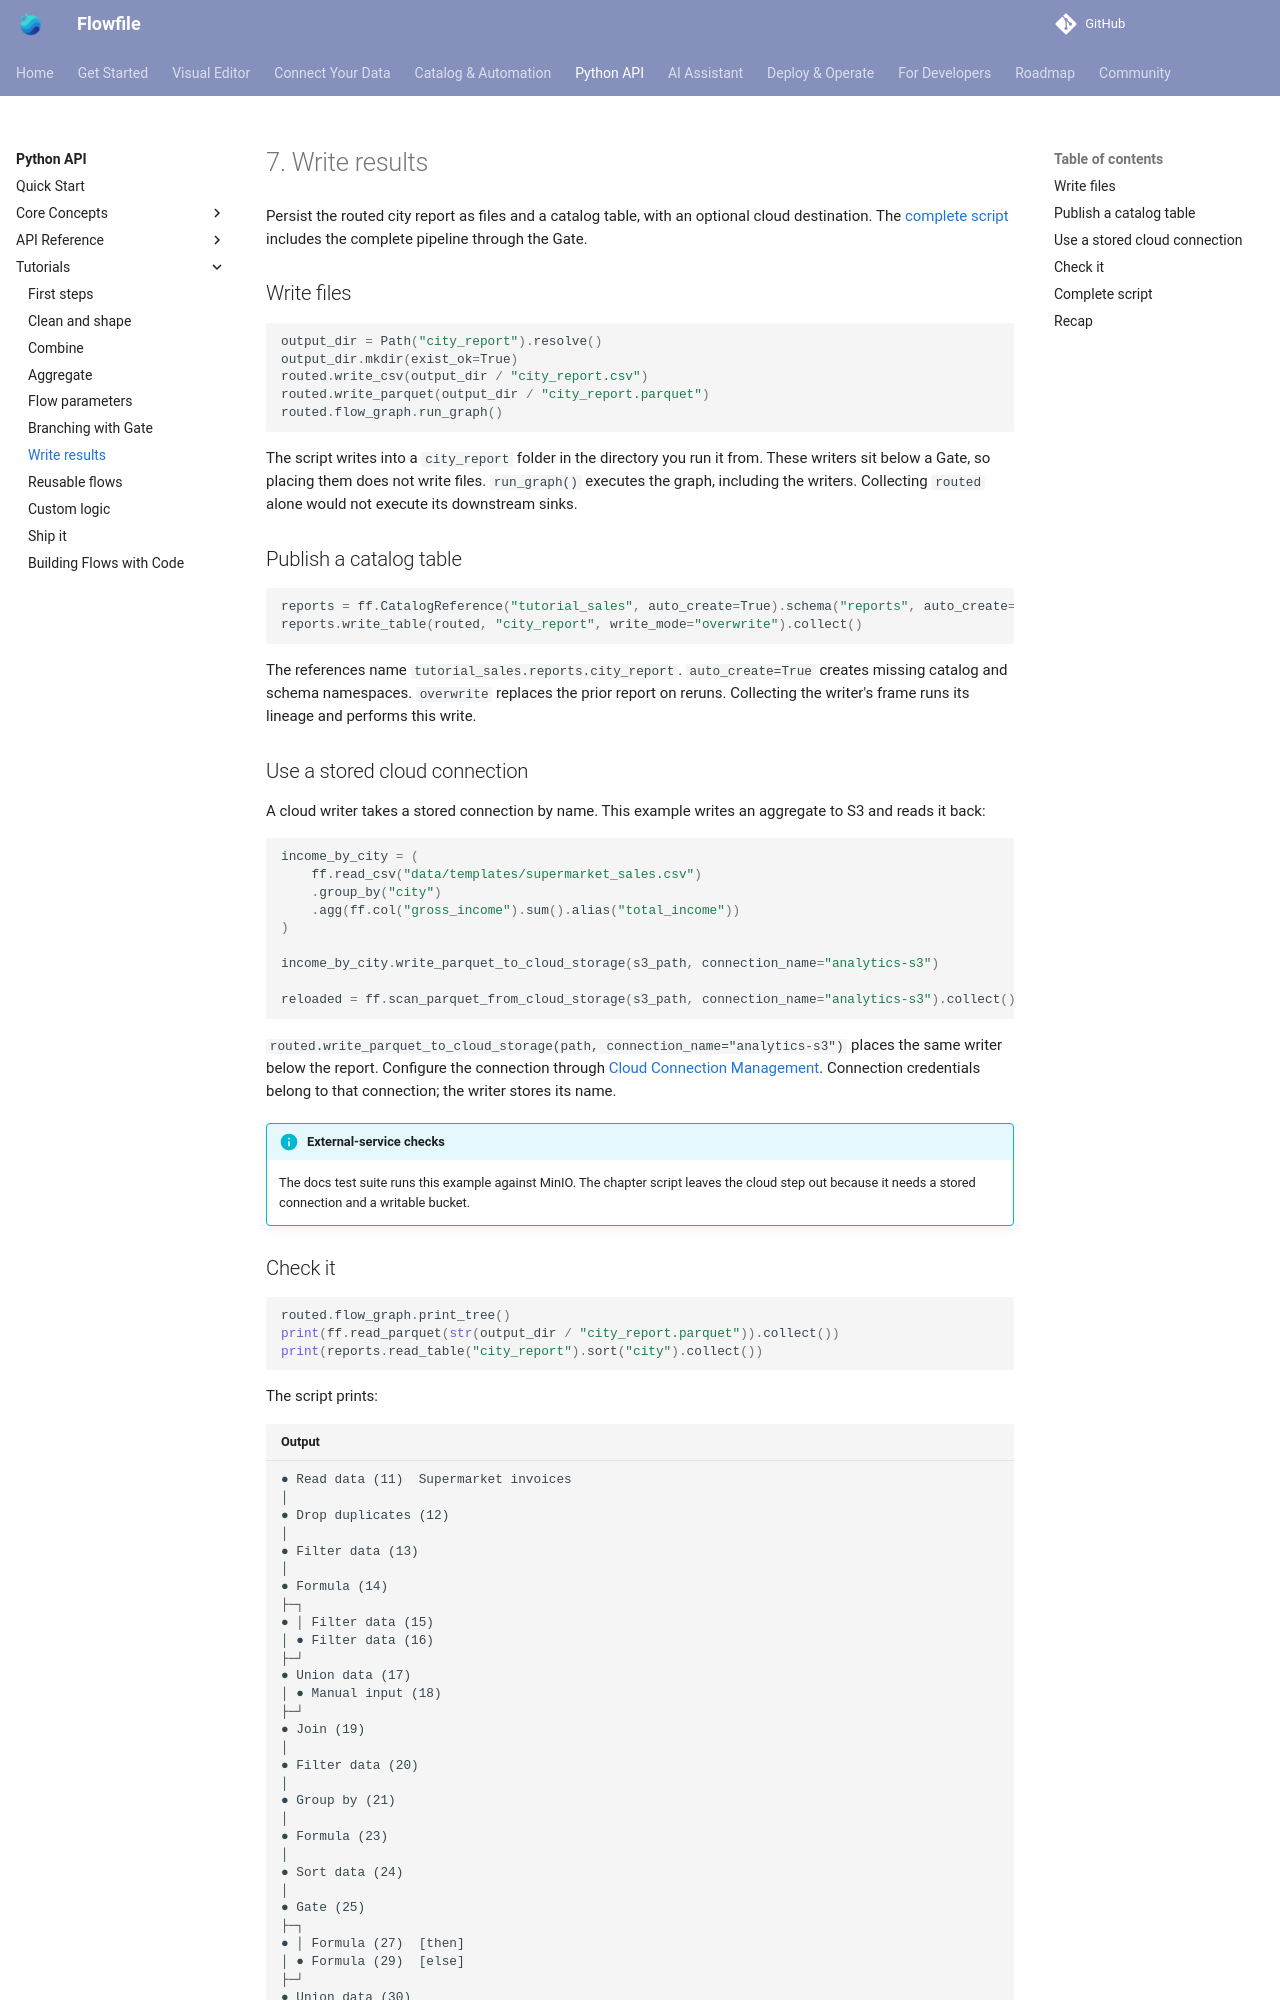

repository: stevewithington/flowfile-visual-etl · page: users/python-api/tutorials/write-results.html · generator: mkdocs

# 7. Write results

Persist the routed city report as files and a catalog table, with an optional cloud destination. The [complete script](#complete-script) includes the complete pipeline through the Gate.

## Write files

```python
--8<-- "docs/examples/tutorial_07.py:files"
```

The script writes into a `city_report` folder in the directory you run it from. These writers sit below a Gate, so placing them does not write files. `run_graph()` executes the graph, including the writers. Collecting `routed` alone would not execute its downstream sinks.

## Publish a catalog table

```python
--8<-- "docs/examples/tutorial_07.py:catalog"
```

The references name `tutorial_sales.reports.city_report`. `auto_create=True` creates missing catalog and schema namespaces. `overwrite` replaces the prior report on reruns. Collecting the writer's frame runs its lineage and performs this write.

## Use a stored cloud connection

A cloud writer takes a stored connection by name. This example writes an aggregate to S3 and reads it back:

```python
--8<-- "docs/examples/integrations/cloud_storage_s3.py:example"
```

`routed.write_parquet_to_cloud_storage(path, connection_name="analytics-s3")` places the same writer below the report. Configure the connection through [Cloud Connection Management](../reference/cloud-connections.md). Connection credentials belong to that connection; the writer stores its name.

!!! info "External-service checks"
    The docs test suite runs this example against MinIO. The chapter script leaves the cloud step out because it needs a stored connection and a writable bucket.
